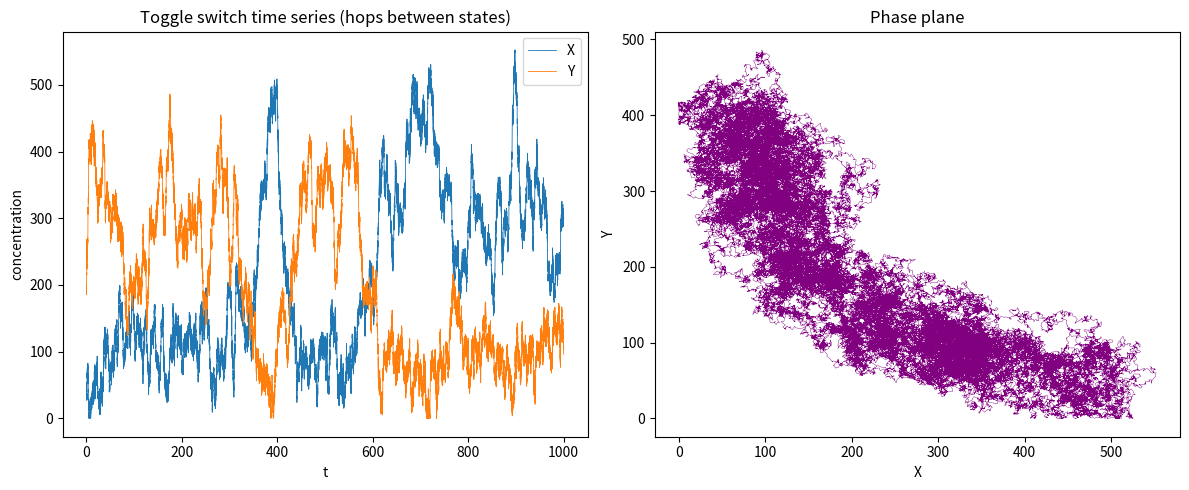

Python code for this plot: (Note: this script raises an exception after producing the figure.)
import matplotlib
matplotlib.use("Agg")
import matplotlib.pyplot as plt
import numpy as np

# --- Model parameters (toggle switch with mutual repression) ---
gX0 = gY0 = 10.0     # basal production rate
gX1 = gY1 = 40.0     # max regulated production rate
X0 = Y0 = 100.0      # repression thresholds
nX = nY = 4.0        # Hill coefficients
kX = kY = 0.1        # degradation rates
b = 20.0             # additive noise strength

# --- Simulation controls ---
T = 1000.0
dt = 0.01
N = int(T / dt)
sqrt_dt = np.sqrt(dt)     # dW ~ N(0, dt) => sqrt(dt) * N(0,1)
np.random.seed(3)

# --- Storage ---
t = np.linspace(0.0, T, N + 1)
X = np.empty(N + 1)
Y = np.empty(N + 1)
X[0], Y[0] = 50.0, 200.0   # initial condition (low-X / high-Y state)

# --- Drift functions (deterministic part of each SDE) ---
def driftX(x, y):
    return gX0 + gX1 / (1.0 + (y / Y0) ** nY) - kX * x

def driftY(x, y):
    return gY0 + gY1 / (1.0 + (x / X0) ** nX) - kY * y

# --- Euler-Maruyama integration for the two-variable SDE ---
for i in range(N):
    x, y = X[i], Y[i]
    dWx = sqrt_dt * np.random.randn()   # Wiener increment for X
    dWy = sqrt_dt * np.random.randn()   # Wiener increment for Y
    xn = x + driftX(x, y) * dt + b * dWx   # deterministic step + noise kick
    yn = y + driftY(x, y) * dt + b * dWy
    X[i + 1] = max(xn, 0.0)   # keep concentrations non-negative
    Y[i + 1] = max(yn, 0.0)

# --- Time-series and phase-plane plots ---
fig, (ax1, ax2) = plt.subplots(1, 2, figsize=(12, 5))
ax1.plot(t, X, lw=0.6, label="X")
ax1.plot(t, Y, lw=0.6, label="Y")
ax1.set_xlabel("t"); ax1.set_ylabel("concentration")
ax1.set_title("Toggle switch time series (hops between states)")
ax1.legend()
ax2.plot(X, Y, lw=0.3, color="purple")
ax2.set_xlabel("X"); ax2.set_ylabel("Y")
ax2.set_title("Phase plane")
fig.tight_layout()
fig.savefig("/Users/lvmy/neu/teaching/numericalR/numericalR/recipe-eval/gen/6D.1.1_s2.png", dpi=120)

# --- Bistability / transition check ---
# Classify each timepoint by which gene wins (X high vs Y high).
X_high = X > Y            # boolean mask for high-X/low-Y state
Y_high = ~X_high          # high-Y/low-X state
frac_X_high = X_high.mean()
frac_Y_high = Y_high.mean()

# Count hops = sign changes in (X - Y), i.e. state swaps along the trajectory.
sign = np.sign(X - Y)
sign[sign == 0] = 1
n_transitions = int(np.sum(np.abs(np.diff(sign)) > 0))

# Mean levels conditioned on each state (should show two well-separated modes).
meanX_in_Xhigh = X[X_high].mean() if X_high.any() else float("nan")
meanY_in_Xhigh = Y[X_high].mean() if X_high.any() else float("nan")
meanX_in_Yhigh = X[Y_high].mean() if Y_high.any() else float("nan")
meanY_in_Yhigh = Y[Y_high].mean() if Y_high.any() else float("nan")

print("Fraction of time in high-X/low-Y state:", frac_X_high)
print("Fraction of time in high-Y/low-X state:", frac_Y_high)
print("Number of state transitions (hops):", n_transitions)
print("Mean X in high-X state:", meanX_in_Xhigh)
print("Mean Y in high-X state:", meanY_in_Xhigh)
print("Mean X in high-Y state:", meanX_in_Yhigh)
print("Mean Y in high-Y state:", meanY_in_Yhigh)
print("Final (X, Y):", X[-1], Y[-1])
# One-sentence explanation:
print("Explanation: Finding that the trajectory spends substantial time in BOTH "
      "a high-X/low-Y state and a high-Y/low-X state while repeatedly switching "
      "between them confirms bistability with noise-driven transitions, because a "
      "monostable system would settle into a single state and never hop.")
